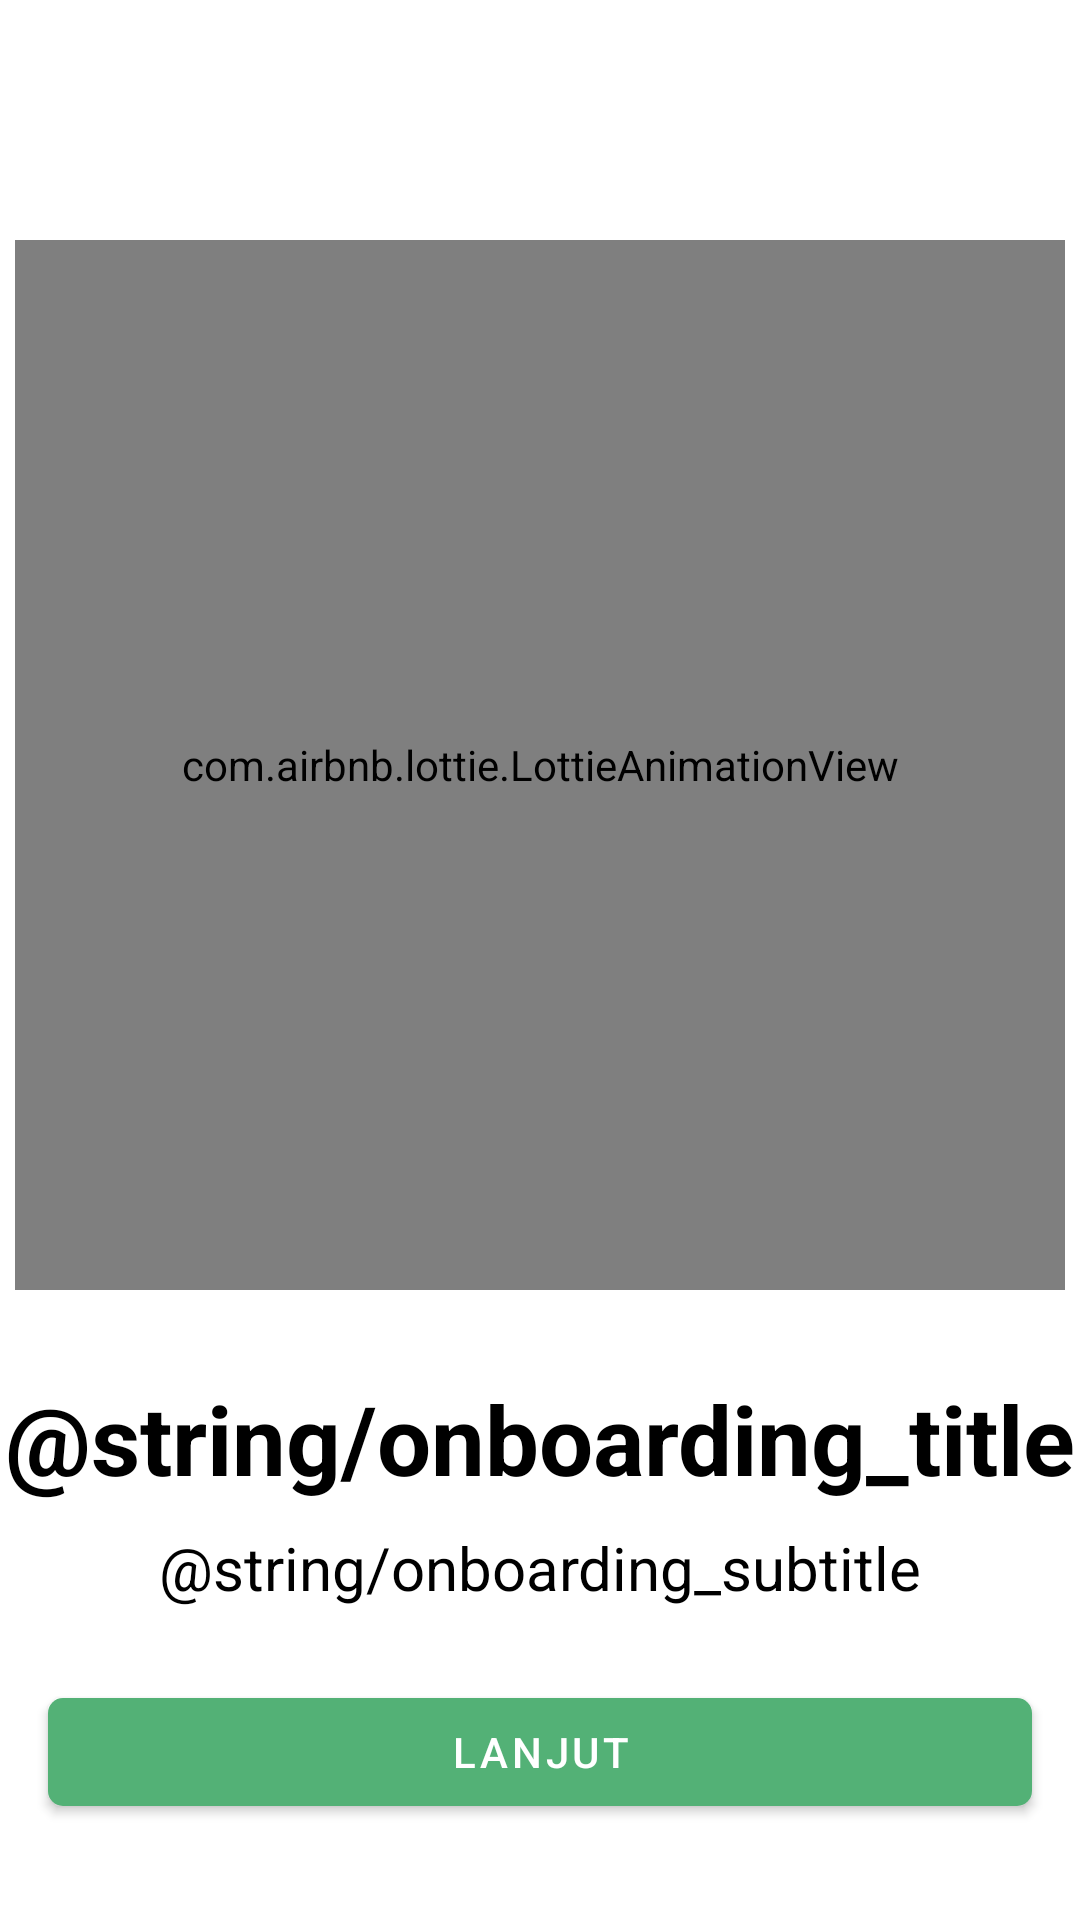

The Android layout XML behind this screen, and the referenced resources:
<!-- AndroidManifest.xml: application theme Theme.Desabangkitandroid -->
<!-- res/layout/fragment_screen_three.xml -->
<?xml version="1.0" encoding="utf-8"?>
<androidx.constraintlayout.widget.ConstraintLayout xmlns:android="http://schemas.android.com/apk/res/android"
    xmlns:app="http://schemas.android.com/apk/res-auto"
    xmlns:tools="http://schemas.android.com/tools"
    android:layout_width="match_parent"
    android:layout_height="match_parent"
    tools:context=".ui.pages.onboarding.ScreenOneFragment">

    <com.airbnb.lottie.LottieAnimationView
        android:id="@+id/lt_image"
        android:layout_width="350dp"
        android:layout_height="350dp"
        app:lottie_autoPlay="true"
        app:lottie_loop="true"
        app:lottie_rawRes="@raw/farmers"
        android:layout_marginStart="16dp"
        android:layout_marginTop="80dp"
        android:layout_marginEnd="16dp"
        app:layout_constraintEnd_toEndOf="parent"
        app:layout_constraintStart_toStartOf="parent"
        app:layout_constraintTop_toTopOf="parent" />

    <TextView
        android:id="@+id/onboarding_title"
        android:layout_width="wrap_content"
        android:layout_height="wrap_content"
        android:layout_marginStart="16dp"
        android:layout_marginTop="28dp"
        android:layout_marginEnd="16dp"
        android:text="@string/onboarding_title"
        android:textColor="@color/black"
        android:textSize="32sp"
        android:textStyle="bold"
        app:layout_constraintEnd_toEndOf="parent"
        app:layout_constraintStart_toStartOf="parent"
        app:layout_constraintTop_toBottomOf="@+id/lt_image" />

    <TextView
        android:id="@+id/onboarding_subtitle"
        android:layout_width="wrap_content"
        android:layout_height="wrap_content"
        android:layout_marginTop="8dp"
        android:text="@string/onboarding_subtitle"
        android:textColor="@color/black"
        android:textSize="20sp"
        app:layout_constraintEnd_toEndOf="parent"
        app:layout_constraintStart_toStartOf="parent"
        app:layout_constraintTop_toBottomOf="@+id/onboarding_title" />

    <com.google.android.material.button.MaterialButton
        android:id="@+id/btnNext"
        android:layout_width="match_parent"
        android:layout_height="wrap_content"
        android:layout_marginHorizontal="16sp"
        android:layout_marginStart="16dp"
        android:layout_marginEnd="16dp"
        android:layout_marginBottom="32dp"
        android:text="@string/next"
        app:cornerRadius="5dp"
        app:layout_constraintBottom_toBottomOf="parent"
        app:layout_constraintEnd_toEndOf="parent"
        app:layout_constraintStart_toStartOf="parent" />

</androidx.constraintlayout.widget.ConstraintLayout>
<!-- resources referenced by this layout -->
<resources>
  <color name="black">#FF000000</color>
  <string name="next">Lanjut</string>
  <style name="Theme.Desabangkitandroid" parent="Theme.MaterialComponents.DayNight.DarkActionBar">
          
          <item name="colorPrimary">@color/fern</item>
          <item name="colorPrimaryVariant">@color/fern</item>
          <item name="colorOnPrimary">@color/white</item>
          
          <item name="colorSecondary">@color/teal_200</item>
          <item name="colorSecondaryVariant">@color/teal_700</item>
          <item name="colorOnSecondary">@color/black</item>
          
          <item name="android:statusBarColor" tools:targetApi="l">?attr/colorPrimaryVariant</item>
          
      </style>
  <color name="fern">#53B176</color>
  <color name="white">#FFFFFFFF</color>
  <color name="teal_200">#FF03DAC5</color>
  <color name="teal_700">#FF018786</color>
</resources>
